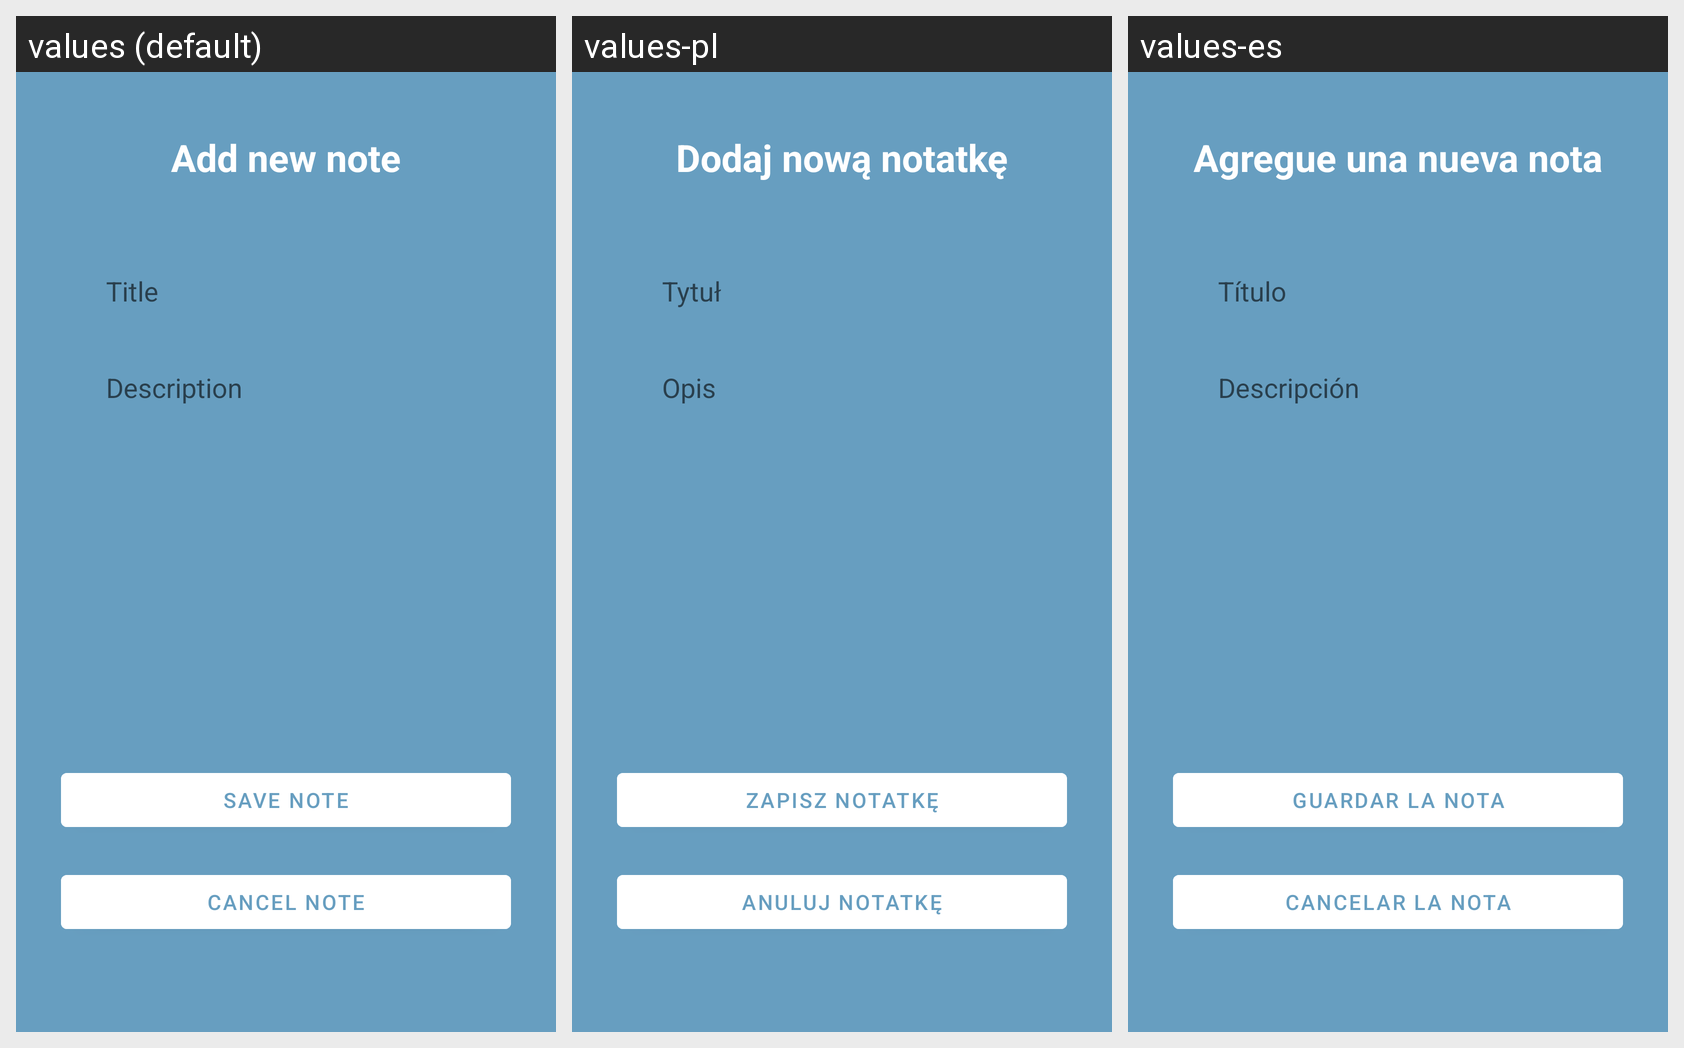

The same Android screen rendered under several of its app's locales, left to right. List the strings drawn on it with the default value and each locale's translation.
Android screen res/layout/activity_add_note.xml rendered under 3 locales, left to right: values (default), values-pl, values-es. Device: Nexus 5 (rendered at 1080×1920; each locale shown at half size, 540×960, under a caption strip naming it); theme Theme.EasyNots.
Strings drawn on this screen, with the default value and each locale's value (text and hints the layout hard-codes appear in the picture but are not listed):

add_new_note
  values: Add new note
  values-pl: Dodaj nową notatkę
  values-es: Agregue una nueva nota

title
  values: Title
  values-pl: Tytuł
  values-es: Título

description
  values: Description
  values-pl: Opis
  values-es: Descripción

save_note
  values: SAVE NOTE
  values-pl: Zapisz notatkę
  values-es: Guardar la nota

cancel_note
  values: CANCEL NOTE
  values-pl: Anuluj notatkę
  values-es: Cancelar la nota
